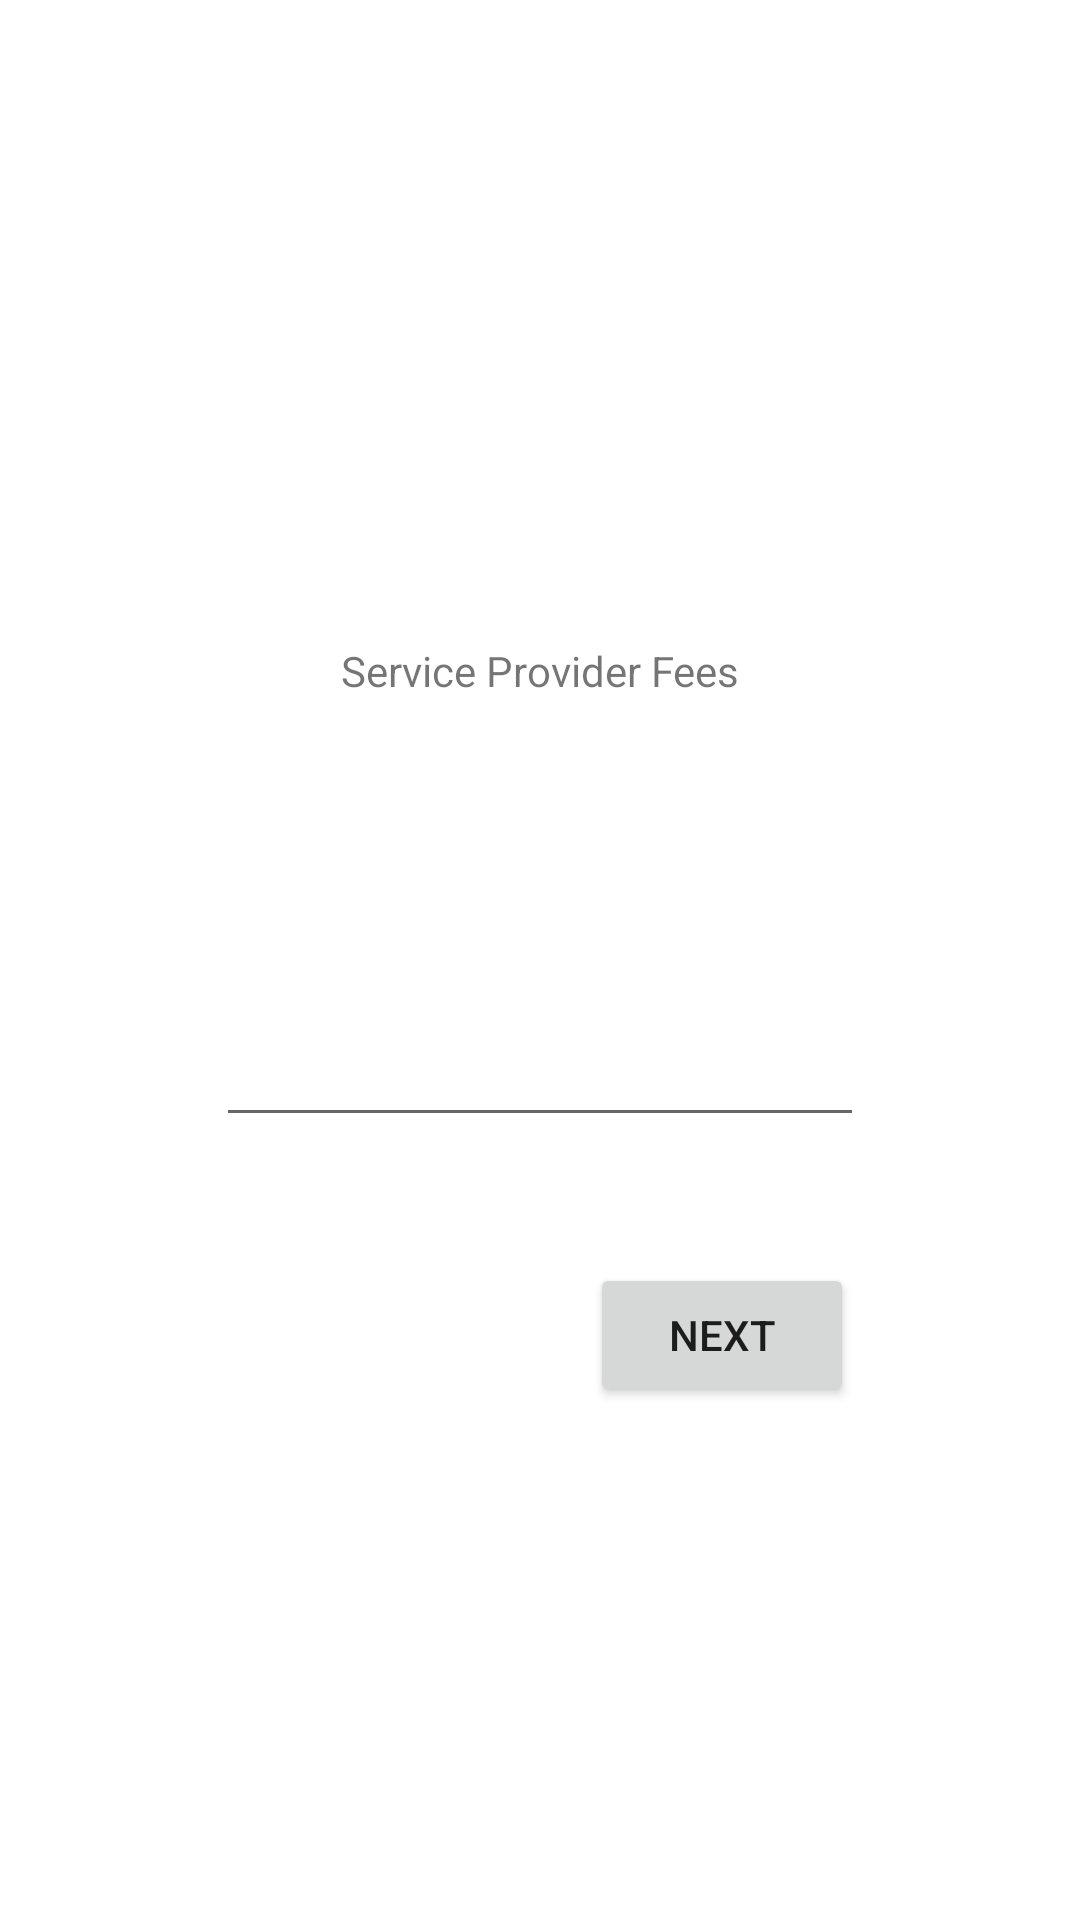

Here is an Android app screen rendered from its layout file. Give the layout XML and the strings, colors and styles it references.
<!-- AndroidManifest.xml: application theme Theme.CThatApp1 -->
<!-- res/layout/activity_service_provider_fees.xml -->
<?xml version="1.0" encoding="utf-8"?>
<androidx.constraintlayout.widget.ConstraintLayout xmlns:android="http://schemas.android.com/apk/res/android"
    xmlns:app="http://schemas.android.com/apk/res-auto"
    xmlns:tools="http://schemas.android.com/tools"
    android:layout_width="match_parent"
    android:layout_height="match_parent"
    tools:context=".ServiceProviderFees">

    <TextView
        android:id="@+id/serviceProviderLabel"
        android:layout_width="0dp"
        android:layout_height="0dp"
        android:layout_marginStart="49dp"
        android:layout_marginEnd="49dp"
        android:layout_marginBottom="51dp"
        android:text="@string/service_provider_fees"
        app:layout_constraintBottom_toTopOf="@+id/serviceProviderInput"
        app:layout_constraintEnd_toEndOf="parent"
        app:layout_constraintStart_toStartOf="parent"
        app:layout_constraintTop_toBottomOf="@+id/serviceProviderFeesTitle" />

    <TextView
        android:id="@+id/serviceProviderFeesTitle"
        android:layout_width="wrap_content"
        android:layout_height="wrap_content"
        android:layout_marginTop="214dp"
        android:layout_marginBottom="47dp"
        android:text="@string/service_provider_fees_title"
        app:layout_constraintBottom_toTopOf="@+id/serviceProviderLabel"
        app:layout_constraintEnd_toEndOf="parent"
        app:layout_constraintStart_toStartOf="parent"
        app:layout_constraintTop_toTopOf="parent" />

    <Button
        android:id="@+id/serviceProviderNextButton"
        android:layout_width="wrap_content"
        android:layout_height="wrap_content"
        android:layout_marginStart="222dp"
        android:layout_marginEnd="101dp"
        android:layout_marginBottom="171dp"
        android:onClick="getOtherFees"
        android:text="@string/service_providers_next"
        app:layout_constraintBottom_toBottomOf="parent"
        app:layout_constraintEnd_toEndOf="parent"
        app:layout_constraintStart_toStartOf="parent"
        app:layout_constraintTop_toBottomOf="@+id/serviceProviderInput" />

    <EditText
        android:id="@+id/serviceProviderInput"
        android:layout_width="216dp"
        android:layout_height="57dp"
        android:layout_marginBottom="42dp"
        android:ems="10"
        android:inputType="textPersonName"
        app:layout_constraintBottom_toTopOf="@+id/serviceProviderNextButton"
        app:layout_constraintEnd_toEndOf="parent"
        app:layout_constraintStart_toStartOf="parent"
        app:layout_constraintTop_toBottomOf="@+id/serviceProviderLabel" />
</androidx.constraintlayout.widget.ConstraintLayout>
<!-- resources referenced by this layout -->
<resources>
  <string name="service_provider_fees">If Broker refers Client or any party to a transaction contemplated by this agreement to a service provider (for example, mover, cable company, telecommunications provider, utility, or contractor) Broker may receive a fee from the service provider for the referral</string>
  <string name="service_provider_fees_title">Service Provider Fees</string>
  <string name="service_providers_next">NEXT</string>
  <style name="Theme.CThatApp1" parent="Theme.MaterialComponents.DayNight.DarkActionBar">
          
          <item name="colorPrimary">@color/red</item>
          <item name="colorPrimaryVariant">@color/davis_gray</item>
          <item name="colorOnPrimary">@color/white</item>
          
          <item name="colorSecondary">@color/pacific_blue</item>
          <item name="colorSecondaryVariant">@color/yellow_orange</item>
          <item name="colorOnSecondary">@color/black</item>
          
          <item name="android:statusBarColor" tools:targetApi="l">?attr/colorPrimaryVariant</item>
          
      </style>
  <color name="red">#FBB13C</color>
  <color name="davis_gray">#555555</color>
  <color name="white">#FFFFFFFF</color>
  <color name="pacific_blue">#2FA1B1</color>
  <color name="yellow_orange">#FBB13C</color>
  <color name="black">#FF000000</color>
</resources>
